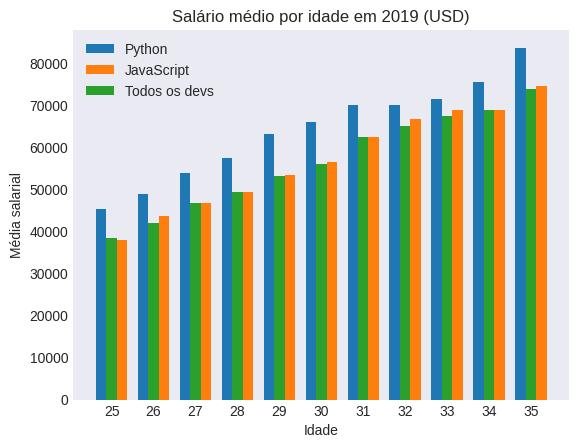

Write Python code to recreate this figure. (Note: this script raises an exception after producing the figure.)
# Documentação https://matplotlib.org/stable/api/_as_gen/matplotlib.pyplot.bar.html#matplotlib.pyplot.bar

from matplotlib import pyplot as plt
import numpy as np

# print(plt.style.available)

plt.style.use('seaborn-v0_8-dark')
ages_x = [25, 26, 27, 28, 29, 30, 31, 32, 33, 34, 35]

# Para poder colocar uma barra ao lado da outra, sem overlaping, é necessário
# fazer algumas ações usando numpy. É criada uma lista de indexes usando como base
# o tamanho da lista utilizada no eixo X. Após isso, serão alterados os valores de
# x a cada utilização do eixo, colocando a próxima barra ao lado da outra.
# É necessário saber a largura das barras para indicar quanto será necessário
# mover as barras entre o eixo X.
# Aqui é criado um array contendo o mesmo número de itens que a lista de idades
x_indexes = np.arange(len(ages_x))
width = 0.25
# Este item é então usado no lugar do ages_x durante a construção dos charts


# Median Python Developer Salaries by Age
py_dev_y = [45372, 48876, 53850, 57287, 63016, 65998, 70003, 70000, 71496, 75370, 83640]
plt.bar(x_indexes - width, py_dev_y, width=width, label='Python')
# Median JavaScript Developer Salaries by Age
js_dev_y = [37810, 43515, 46823, 49293, 53437, 56373, 62375, 66674, 68745, 68746, 74583]
plt.bar(x_indexes + width, js_dev_y, width=width, label="JavaScript")
# Median Developer Salaries by Age
dev_y = [38496, 42000, 46752, 49320, 53200, 56000, 62316, 64928, 67317, 68748, 73752]
plt.bar(x_indexes, dev_y, width=width, label='Todos os devs')

plt.xlabel("Idade")
plt.ylabel("Média salarial")
plt.title("Salário médio por idade em 2019 (USD)")

# Aqui é alterada a legenda que aparece abaixo do eixo x. Como ele foi alterado
# anteriormente para o ajuste de barras, é necessário alterar ele novamente para
# leitura correta dos dados. Isso se faz passando uma lista contendo os eixos a serem
# alterados, seguido dos novos labels que substituirão estes.
plt.xticks(ticks=x_indexes, labels=ages_x)

plt.legend()
plt.savefig(r"Python/Matplotlib/bar_chart/simple_bar_chart.png")
plt.show()